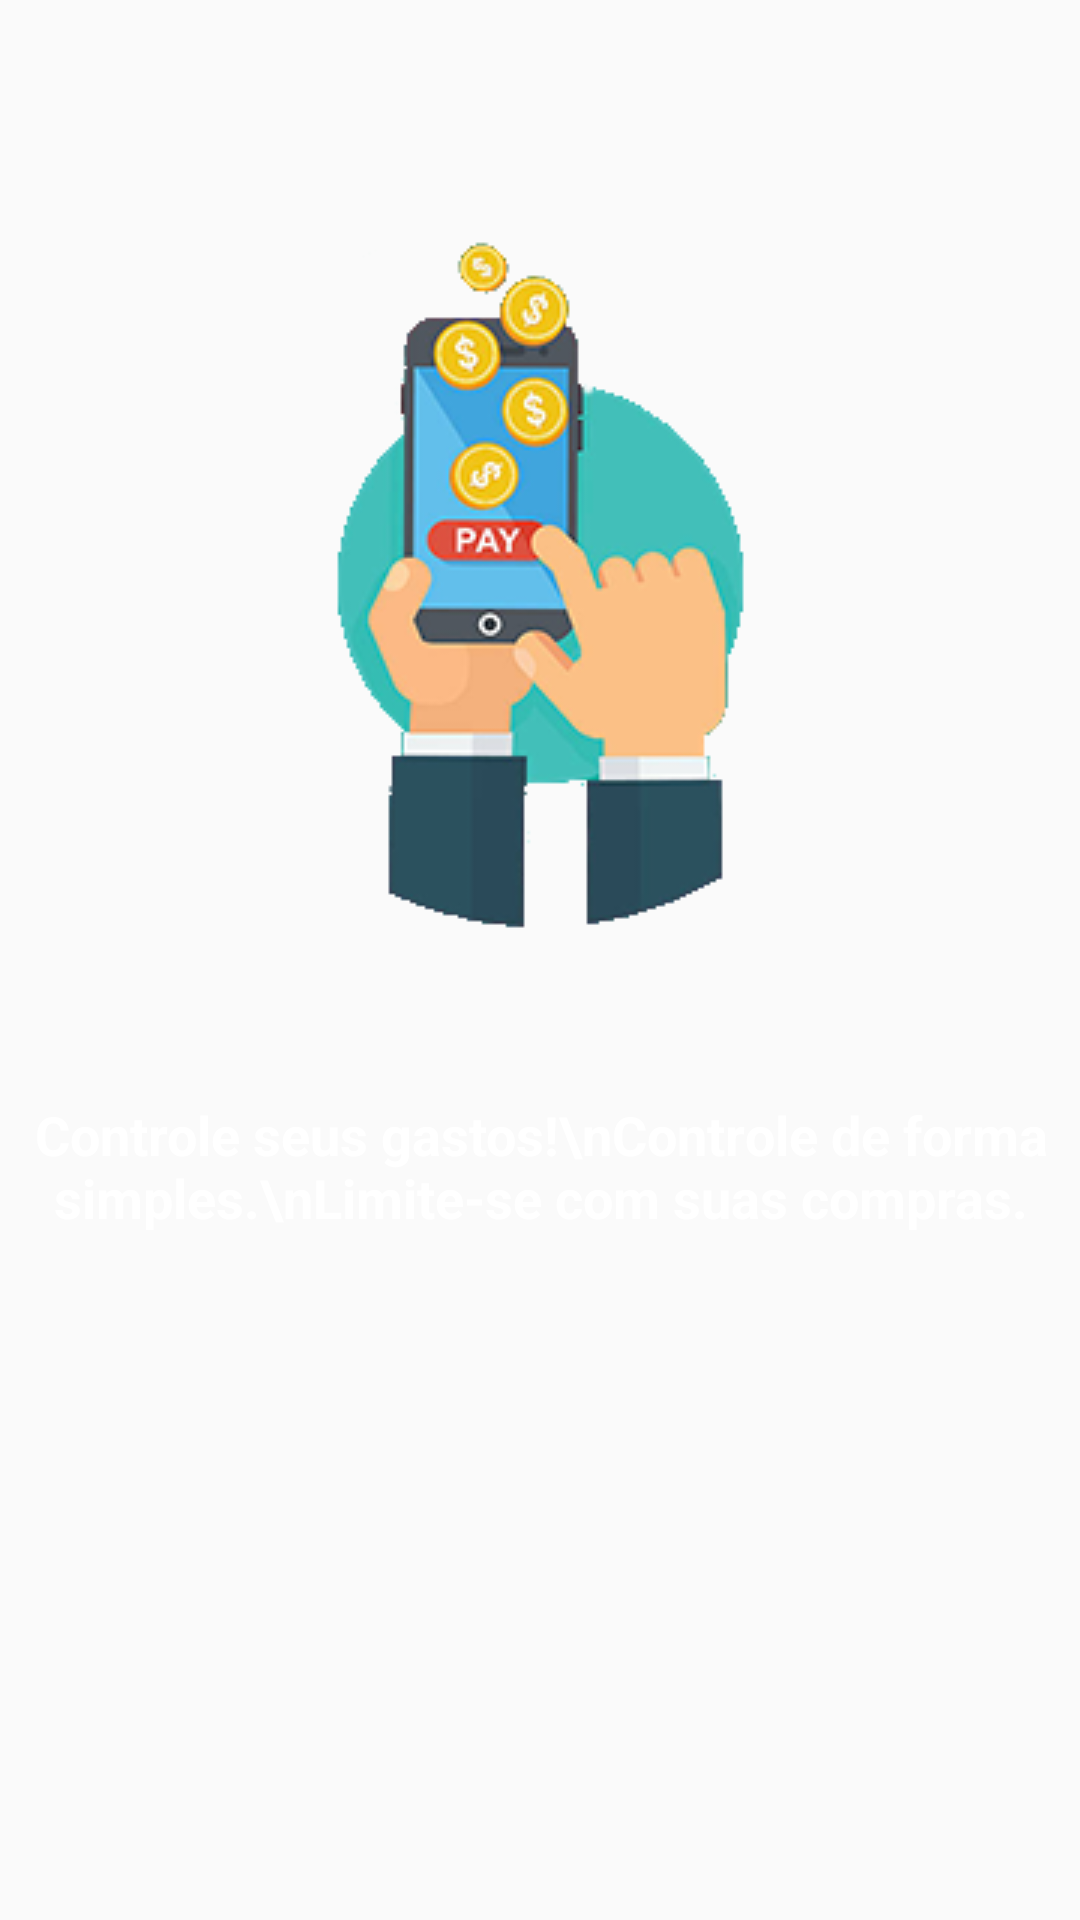

Android layout source for this screen:
<!-- AndroidManifest.xml: application theme AppTheme -->
<!-- res/layout/intro_2.xml -->
<?xml version="1.0" encoding="utf-8"?>
<android.support.constraint.ConstraintLayout
    xmlns:android="http://schemas.android.com/apk/res/android"
    xmlns:app="http://schemas.android.com/apk/res-auto"
    xmlns:tools="http://schemas.android.com/tools"
    android:layout_width="match_parent"
    android:layout_height="match_parent">

    <ImageView
        android:id="@+id/imageView"
        android:layout_width="wrap_content"
        android:layout_height="wrap_content"
        android:layout_marginStart="8dp"
        android:layout_marginTop="68dp"
        android:layout_marginEnd="8dp"
        app:layout_constraintEnd_toEndOf="parent"
        app:layout_constraintHorizontal_bias="0.496"
        app:layout_constraintStart_toStartOf="parent"
        app:layout_constraintTop_toTopOf="parent"
        app:srcCompat="@drawable/sstep2" />

    <TextView
        android:id="@+id/textView"
        android:layout_width="wrap_content"
        android:layout_height="wrap_content"
        android:layout_marginStart="8dp"
        android:layout_marginTop="48dp"
        android:layout_marginEnd="8dp"
        android:layout_marginBottom="8dp"
        android:text="Controle seus gastos!\nControle de forma simples.\nLimite-se com suas compras."
        android:textAlignment="center"
        android:textColor="@android:color/white"
        android:textSize="18sp"
        android:textStyle="bold"
        app:layout_constraintBottom_toBottomOf="parent"
        app:layout_constraintEnd_toEndOf="parent"
        app:layout_constraintHorizontal_bias="0.494"
        app:layout_constraintStart_toStartOf="parent"
        app:layout_constraintTop_toBottomOf="@+id/imageView"
        app:layout_constraintVertical_bias="0.0" />

</android.support.constraint.ConstraintLayout>
<!-- resources referenced by this layout -->
<resources>
  <!-- drawable sstep2: png bitmap (drawable, 38748 bytes) -->
  <style name="AppTheme" parent="Theme.AppCompat.Light.DarkActionBar">
          
          <item name="colorPrimary">@color/colorPrimary</item>
          <item name="colorPrimaryDark">@color/colorPrimaryDark</item>
          <item name="colorAccent">@color/colorAccent</item>
      </style>
  <color name="colorPrimary">#106E5D</color>
  <color name="colorPrimaryDark">#E6E6E6</color>
  <color name="colorAccent">#FF4081</color>
</resources>
